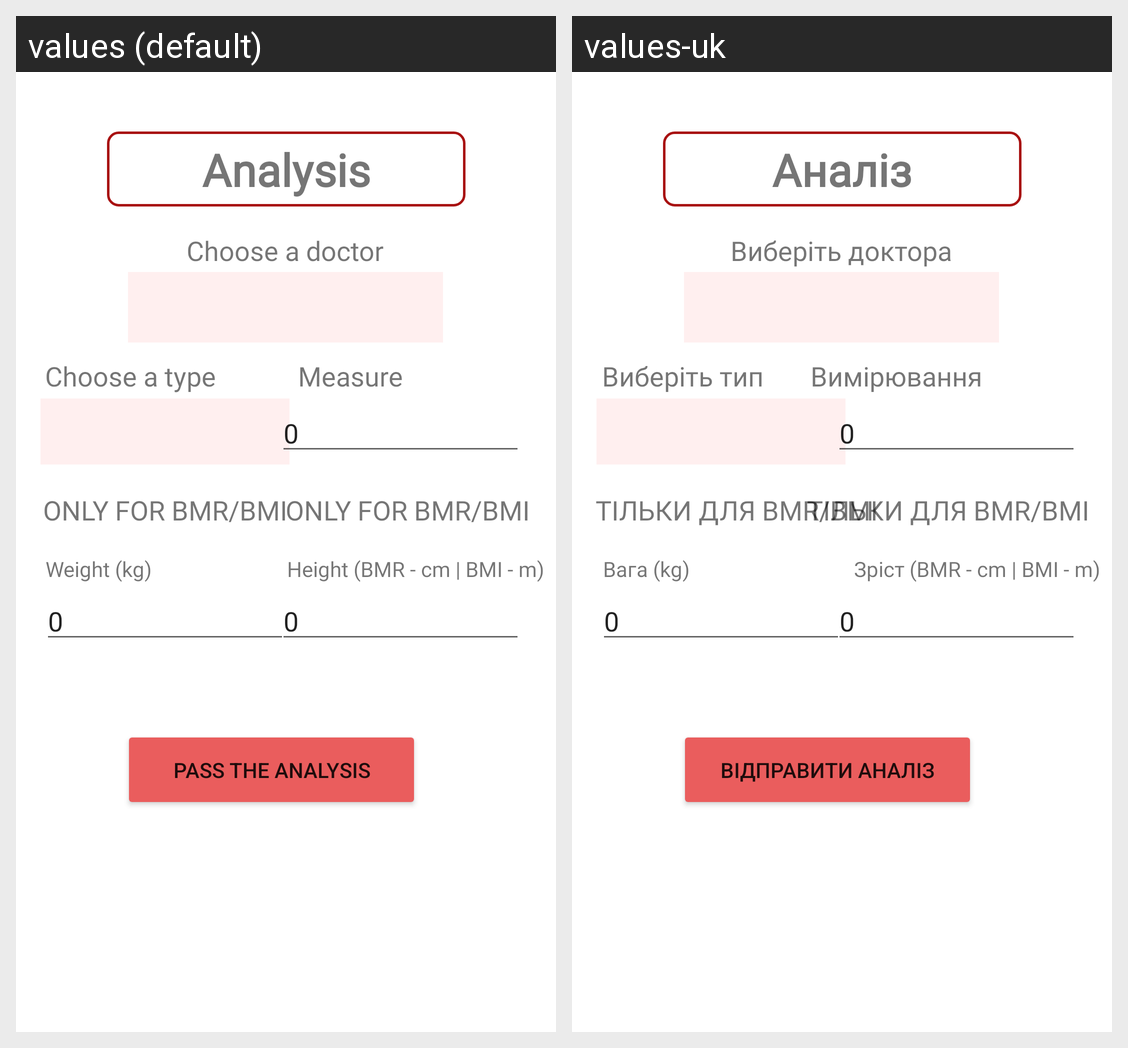

The Android screen above is rendered under two locales of the same app. Produce the string resources it draws, with the default and per-locale values.
Android screen res/layout/fragment_delivery_analyz.xml rendered under 2 locales, left to right: values (default), values-uk. Device: Nexus 5 (rendered at 1080×1920; each locale shown at half size, 540×960, under a caption strip naming it); theme Theme.YouthCare.
Strings drawn on this screen, with the default value and each locale's value (text and hints the layout hard-codes, and strings that could not be matched under every locale, appear in the picture but are not listed):

analysname
  values: Analysis
  values-uk: Аналіз

pass
  values: Pass the analysis
  values-uk: Відправити аналіз

only
  values: Only for BMR/BMI
  values-uk: Тільки для BMR/BMI

measure
  values: Measure
  values-uk: Вимірювання

weight
  values: Weight (kg)
  values-uk: Вага (kg)

height
  values: Height (BMR - cm | BMI - m)
  values-uk: Зріст (BMR - cm | BMI - m)

choosetype
  values: Choose a type
  values-uk: Виберіть тип

choosedoc
  values: Choose a doctor
  values-uk: Виберіть доктора
